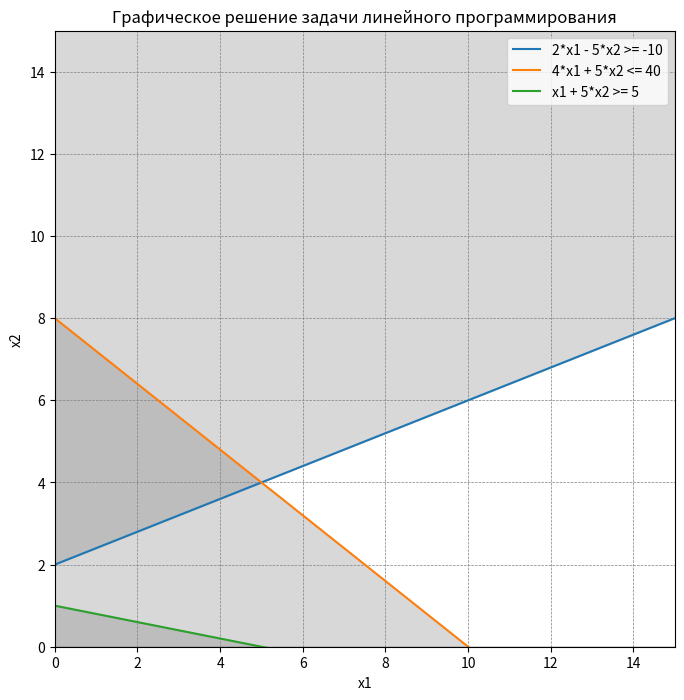

Source code (Python):
# import numpy as np
# import matplotlib.pyplot as plt

# # Определение диапазона значений x1
# x1 = np.linspace(0, 20, 400)

# # Определение ограничений
# # 2 * x1 - 5 * x2 >= -10  => x2 <= (2 * x1 + 10) / 5
# x2_1 = (2 * x1 + 10) / 5

# # 4 * x1 + 5 * x2 <= 40  => x2 <= (40 - 4 * x1) / 5
# x2_2 = (40 - 4 * x1) / 5

# # x1 + 5 * x2 >= 5  => x2 >= (5 - x1) / 5
# x2_3 = (5 - x1) / 5

# # Настройка графика
# plt.figure(figsize=(10, 8))

# # Ограничения
# plt.plot(x1, x2_1, label=r'$2x_1 - 5x_2 \geq -10$', color='blue')
# plt.plot(x1, x2_2, label=r'$4x_1 + 5x_2 \leq 40$', color='red')
# plt.plot(x1, x2_3, label=r'$x_1 + 5x_2 \geq 5$', color='green')

# # Ограничение по неотрицательности
# plt.fill_between(x1, 0, np.maximum(0, np.maximum(x2_3, 0)), where=(x2_1 >= np.maximum(0, np.maximum(x2_3, 0))) & (x2_2 >= np.maximum(0, np.maximum(x2_3, 0))), color='gray', alpha=0.5)

# # Настройки графика
# plt.xlim(0, 20)
# plt.ylim(0, 10)
# plt.xlabel(r'$x_1$')
# plt.ylabel(r'$x_2$')
# plt.axhline(0, color='black', lw=0.5)
# plt.axvline(0, color='black', lw=0.5)
# plt.grid()
# plt.title('Графическое решение задачи линейного программирования')
# plt.legend()
# plt.show()

# # Оптимизация: нахождение угловых точек области допустимых решений
# # В этой области мы можем вручную подставлять точки в функцию цели, чтобы найти максимум и минимум.

# # Определяем угловые точки
# points = [
#     (0, 1),  # Пересечение оси y
#     (5, 0),  # Пересечение с ограничением x1 + 5x2 = 5
#     (10, 0), # Пересечение с ограничением 4x1 + 5x2 = 40
#     (0, 8),  # Пересечение с ограничением 2x1 - 5x2 = -10
# ]

# # Вычисляем значения функции цели для каждой точки
# for x1_val, x2_val in points:
#     z = x1_val + 2 * x2_val
#     print(f"Для точки (x1={x1_val}, x2={x2_val}) значение функции z = {z}")

# решить графически задачу линейного программирования а python:
# z(x) = x1 + 2 * x2  -> max, min.
# {2 * x1 - 5 * x2 >= -10
# {4 * x1 + 5 * x2 <= 40
# {x1 + 5 * x2 >= 5
# {x1 >= 0
# {x2 >= 0

import numpy as np
import matplotlib.pyplot as plt
from matplotlib.patches import Polygon

# Определим ограничения и целевую функцию
x1 = np.linspace(0, 15, 400)
x2 = np.linspace(0, 15, 400)

# Условия
y1 = (2 * x1 + 10) / 5  # 2 * x1 - 5 * x2 >= -10 -> x2 <= (2 * x1 + 10) / 5
y2 = (40 - 4 * x1) / 5  # 4 * x1 + 5 * x2 <= 40 -> x2 <= (40 - 4 * x1) / 5
y3 = (5 - x1) / 5       # x1 + 5 * x2 >= 5 -> x2 >= (5 - x1) / 5

# Построим область допустимых значений
plt.figure(figsize=(8, 8))
plt.plot(x1, y1, label='2*x1 - 5*x2 >= -10')
plt.plot(x1, y2, label='4*x1 + 5*x2 <= 40')
plt.plot(x1, y3, label='x1 + 5*x2 >= 5')

# Заштрихуем недопустимые области
plt.fill_between(x1, y1, 15, color='gray', alpha=0.3)  # для первого ограничения
plt.fill_between(x1, y2, 0, color='gray', alpha=0.3)  # для второго ограничения
plt.fill_between(x1, 0, y3, color='gray', alpha=0.3)  # для третьего ограничения

# Ограничения x1, x2 >= 0
plt.xlim(0, 15)
plt.ylim(0, 15)

# Добавим подписи
plt.xlabel('x1')
plt.ylabel('x2')
plt.axhline(0, color='black',linewidth=0.5)
plt.axvline(0, color='black',linewidth=0.5)
plt.grid(color = 'gray', linestyle = '--', linewidth = 0.5)
plt.legend()
plt.title('Графическое решение задачи линейного программирования')
plt.show()
